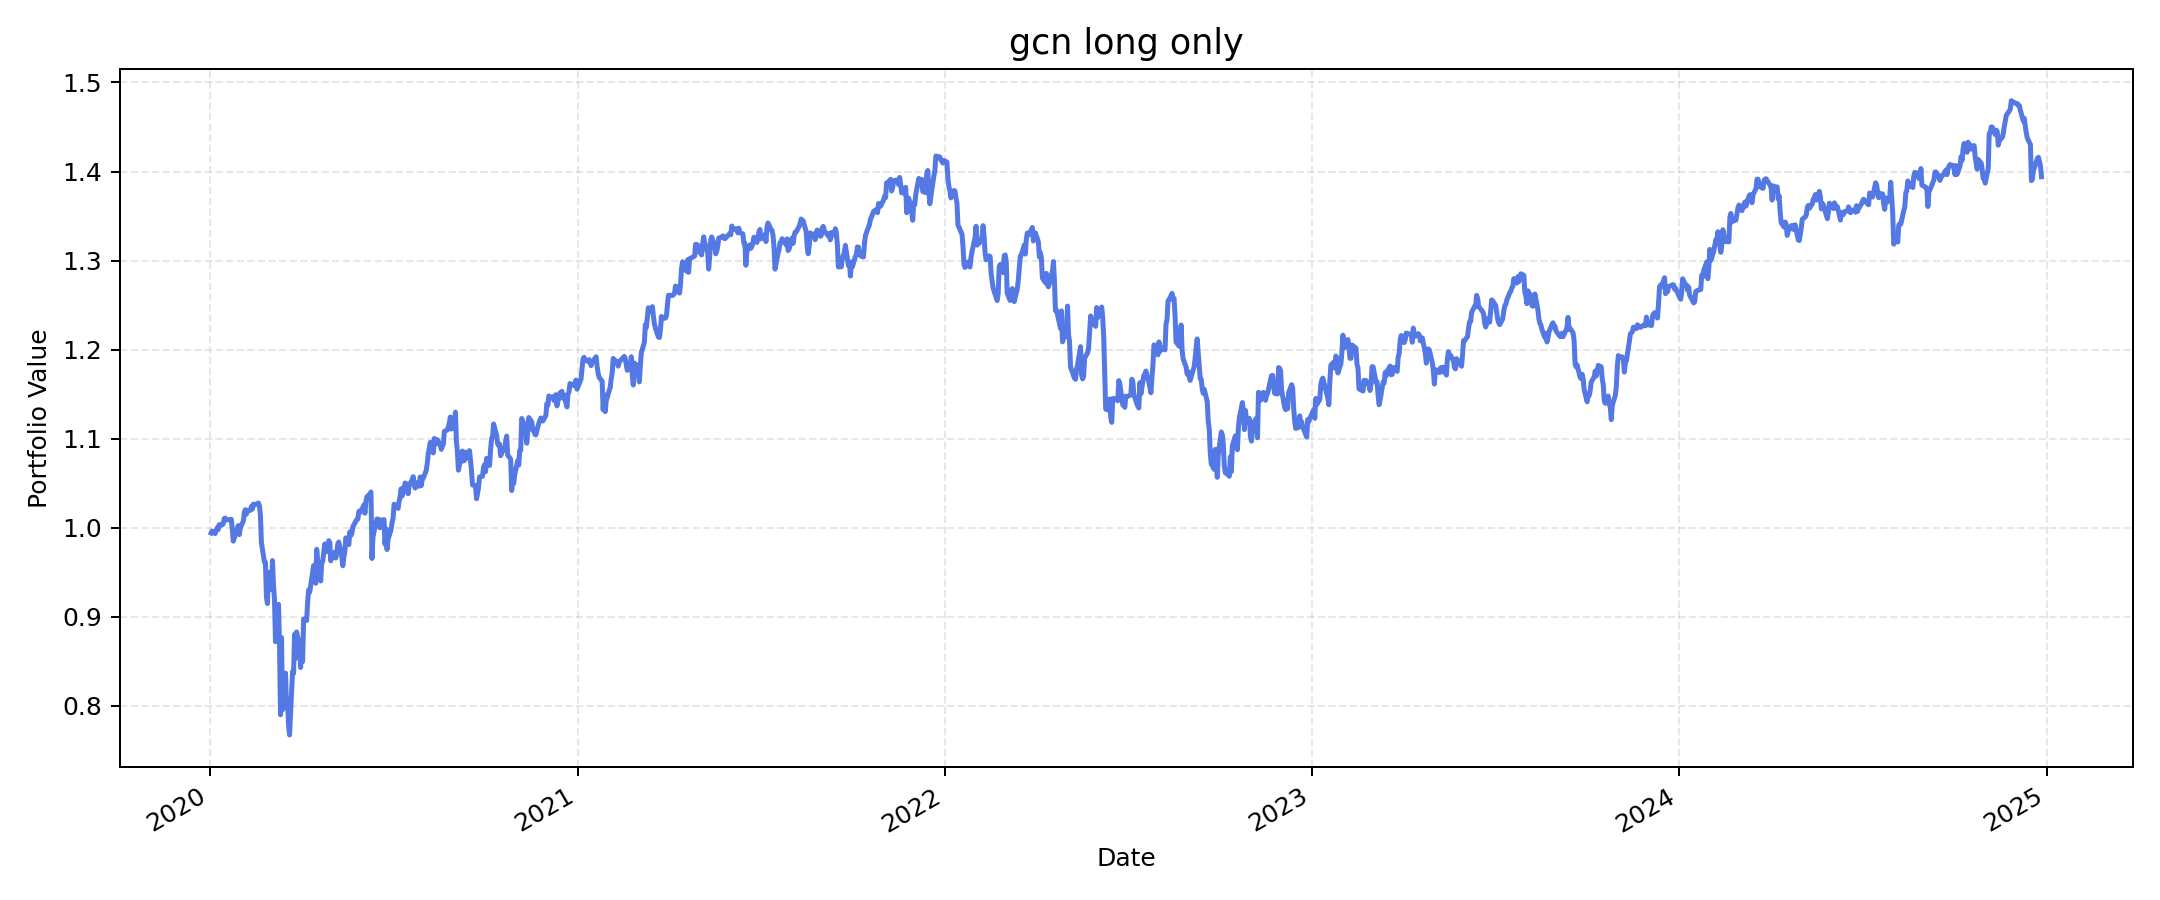

Data behind this chart, as committed beside it:
, value
2020-01-02, 0.994
2020-01-03, 0.9963
2020-01-06, 0.9935
2020-01-07, 0.9968
2020-01-08, 1
2020-01-09, 0.9979
2020-01-10, 1.003
2020-01-13, 1.003
2020-01-14, 1.005
2020-01-15, 1.01
2020-01-16, 1.011
2020-01-17, 1.009
2020-01-21, 1.009
2020-01-22, 1.01
2020-01-23, 0.9992
2020-01-24, 0.985
2020-01-27, 0.9956
2020-01-28, 0.9989
2020-01-29, 1.002
2020-01-30, 0.9923
2020-01-31, 0.9999
2020-02-03, 1.007
2020-02-04, 1.017
2020-02-05, 1.02
2020-02-06, 1.015
2020-02-07, 1.019
2020-02-10, 1.02
2020-02-11, 1.024
2020-02-12, 1.021
2020-02-13, 1.026
2020-02-14, 1.026
2020-02-18, 1.028
2020-02-19, 1.025
2020-02-20, 1.014
2020-02-21, 0.9832
2020-02-24, 0.9615
2020-02-25, 0.9611
2020-02-26, 0.9222
2020-02-27, 0.9149
2020-02-28, 0.95
2020-03-02, 0.9307
2020-03-03, 0.9632
2020-03-04, 0.936
2020-03-05, 0.9196
2020-03-06, 0.872
2020-03-09, 0.914
2020-03-10, 0.8697
2020-03-11, 0.79
2020-03-12, 0.8766
2020-03-13, 0.7955
2020-03-16, 0.8367
2020-03-17, 0.7983
2020-03-18, 0.8063
2020-03-19, 0.7788
2020-03-20, 0.7673
2020-03-23, 0.8386
2020-03-24, 0.8364
2020-03-25, 0.8804
2020-03-26, 0.8533
2020-03-27, 0.883
... 1,196 more rows
